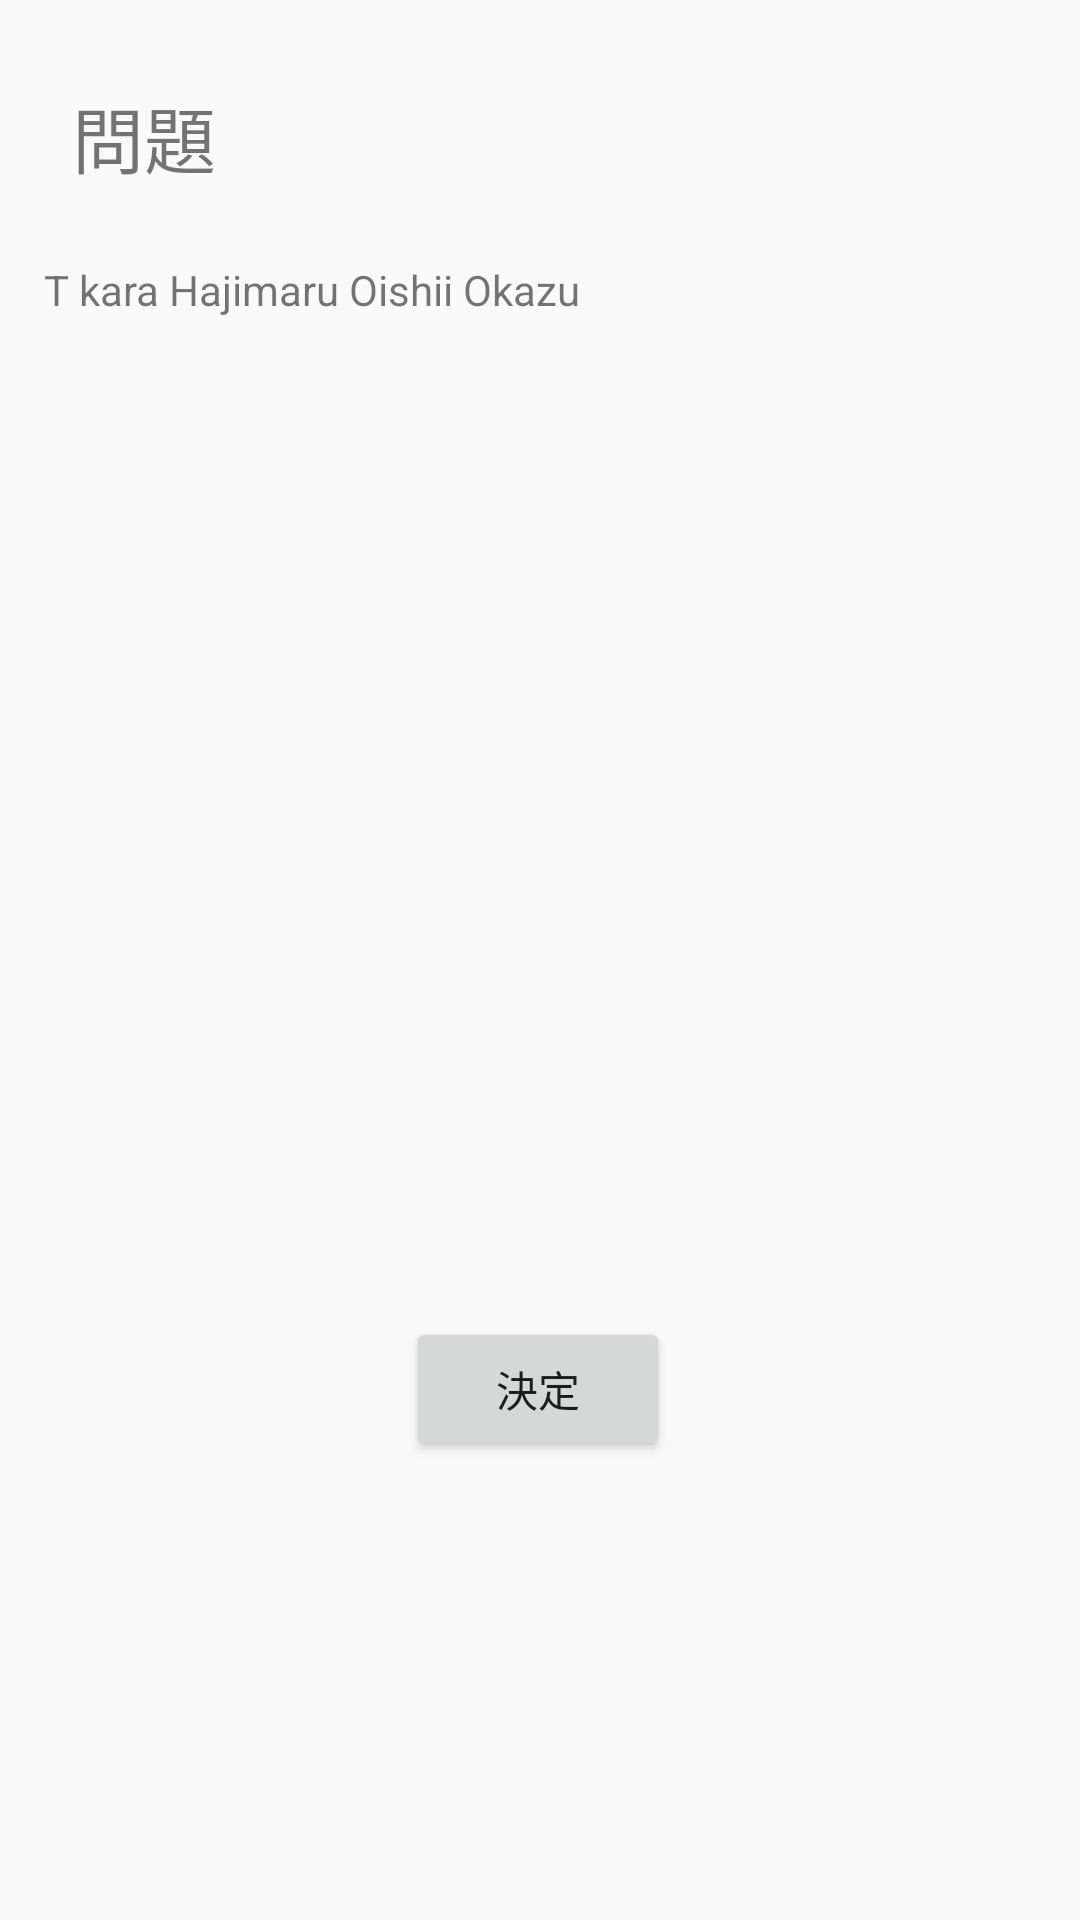

The Android layout XML behind this screen, and the referenced resources:
<!-- AndroidManifest.xml: application theme AppTheme -->
<!-- res/layout/activity_select_champion.xml -->
<?xml version="1.0" encoding="utf-8"?>
<androidx.constraintlayout.widget.ConstraintLayout xmlns:android="http://schemas.android.com/apk/res/android"
    xmlns:app="http://schemas.android.com/apk/res-auto"
    xmlns:tools="http://schemas.android.com/tools"
    android:layout_width="match_parent"
    android:layout_height="match_parent"
    tools:context=".SelectChampionActivity">

    <TextView
        android:id="@+id/textView4"
        android:layout_width="330dp"
        android:layout_height="48dp"
        android:layout_marginTop="24dp"
        android:text="T kara Hajimaru Oishii Okazu"
        app:layout_constraintEnd_toEndOf="parent"
        app:layout_constraintHorizontal_bias="0.493"
        app:layout_constraintStart_toStartOf="parent"
        app:layout_constraintTop_toBottomOf="@+id/textView17" />

    <TextView
        android:id="@+id/textViewAns1"
        android:layout_width="155dp"
        android:layout_height="35dp"
        android:layout_marginTop="34dp"
        android:layout_marginEnd="16dp"
        android:layout_marginRight="16dp"
        android:text="TextView"
        android:visibility="invisible"
        app:layout_constraintEnd_toEndOf="parent"
        app:layout_constraintTop_toBottomOf="@+id/textView4" />

    <TextView
        android:id="@+id/textViewAns2"
        android:layout_width="155dp"
        android:layout_height="35dp"
        android:layout_marginTop="16dp"
        android:layout_marginEnd="16dp"
        android:layout_marginRight="16dp"
        android:text="TextView"
        android:visibility="invisible"
        app:layout_constraintEnd_toEndOf="parent"
        app:layout_constraintTop_toBottomOf="@+id/textViewAns1" />

    <TextView
        android:id="@+id/textViewAns3"
        android:layout_width="155dp"
        android:layout_height="35dp"
        android:layout_marginTop="16dp"
        android:layout_marginEnd="16dp"
        android:layout_marginRight="16dp"
        android:text="TextView"
        android:visibility="invisible"
        app:layout_constraintEnd_toEndOf="parent"
        app:layout_constraintTop_toBottomOf="@+id/textViewAns2" />

    <TextView
        android:id="@+id/textViewAns4"
        android:layout_width="155dp"
        android:layout_height="35dp"
        android:layout_marginTop="16dp"
        android:layout_marginEnd="16dp"
        android:layout_marginRight="16dp"
        android:text="TextView"
        android:visibility="invisible"
        app:layout_constraintEnd_toEndOf="parent"
        app:layout_constraintTop_toBottomOf="@+id/textViewAns3" />

    <TextView
        android:id="@+id/textViewAns5"
        android:layout_width="155dp"
        android:layout_height="35dp"
        android:layout_marginTop="16dp"
        android:layout_marginEnd="16dp"
        android:layout_marginRight="16dp"
        android:text="TextView"
        android:visibility="invisible"
        app:layout_constraintEnd_toEndOf="parent"
        app:layout_constraintTop_toBottomOf="@+id/textViewAns4" />

    <Button
        android:id="@+id/buttonP1"
        android:layout_width="88dp"
        android:layout_height="wrap_content"
        android:layout_marginTop="32dp"
        android:onClick="decideChamp"
        android:text="決定"
        app:layout_constraintEnd_toEndOf="parent"
        app:layout_constraintHorizontal_bias="0.498"
        app:layout_constraintStart_toStartOf="parent"
        app:layout_constraintTop_toBottomOf="@+id/radioGroup" />

    <TextView
        android:id="@+id/textViewError"
        android:layout_width="242dp"
        android:layout_height="36dp"
        android:layout_marginTop="16dp"
        app:layout_constraintEnd_toEndOf="parent"
        app:layout_constraintStart_toStartOf="parent"
        app:layout_constraintTop_toBottomOf="@+id/buttonP1" />

    <RadioGroup
        android:id="@+id/radioGroup"
        android:layout_width="180dp"
        android:layout_height="256dp"
        android:layout_marginStart="32dp"
        android:layout_marginLeft="32dp"
        android:layout_marginTop="16dp"
        app:layout_constraintStart_toStartOf="parent"
        app:layout_constraintTop_toBottomOf="@+id/textView4">

        <RadioButton
            android:id="@+id/radioButton1"
            android:layout_width="match_parent"
            android:layout_height="51dp"
            android:text="RadioButton"
            android:visibility="invisible" />

        <RadioButton
            android:id="@+id/radioButton2"
            android:layout_width="match_parent"
            android:layout_height="51dp"
            android:text="RadioButton"
            android:visibility="invisible" />

        <RadioButton
            android:id="@+id/radioButton3"
            android:layout_width="match_parent"
            android:layout_height="51dp"
            android:text="RadioButton"
            android:visibility="invisible" />

        <RadioButton
            android:id="@+id/radioButton4"
            android:layout_width="match_parent"
            android:layout_height="51dp"
            android:text="RadioButton"
            android:visibility="invisible" />

        <RadioButton
            android:id="@+id/radioButton5"
            android:layout_width="match_parent"
            android:layout_height="51dp"
            android:text="RadioButton"
            android:visibility="invisible" />

    </RadioGroup>

    <TextView
        android:id="@+id/textView17"
        android:layout_width="wrap_content"
        android:layout_height="wrap_content"
        android:layout_marginStart="24dp"
        android:layout_marginLeft="24dp"
        android:layout_marginTop="28dp"
        android:text="問題"
        android:textSize="24sp"
        app:layout_constraintStart_toStartOf="parent"
        app:layout_constraintTop_toTopOf="parent" />

</androidx.constraintlayout.widget.ConstraintLayout>
<!-- resources referenced by this layout -->
<resources>
  <style name="AppTheme" parent="Theme.AppCompat.Light.DarkActionBar">
          
          <item name="colorPrimary">@color/colorPrimary</item>
          <item name="colorPrimaryDark">@color/colorPrimaryDark</item>
          <item name="colorAccent">@color/colorAccent</item>
  
          <item name="windowNoTitle">true</item>
          <item name="windowActionBar">false</item>
          <item name="android:windowFullscreen">false</item>
          <item name="android:windowContentOverlay">@null</item>
      </style>
  <!-- not gathered from this repository: default colours our renderer supplied (Android Studio template values) -->
  <color name="colorPrimary">#FF6200EE</color>
  <color name="colorPrimaryDark">#FF3700B3</color>
  <color name="colorAccent">#FF03DAC5</color>
</resources>
